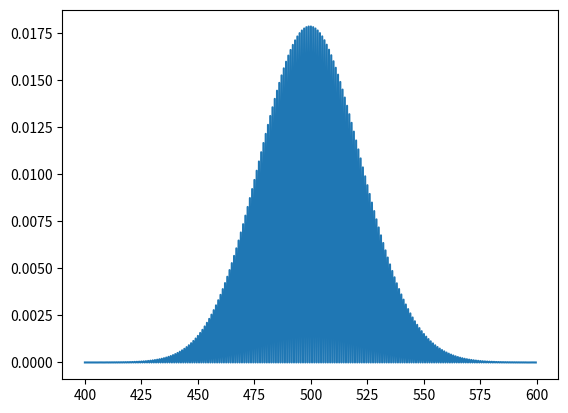

Here is the Python script that generated this plot:
# Poisson Probability Mass Function

# My website gets on average 500 visits per day. 
# What's the odds of getting 550?

from scipy.stats import poisson
import numpy as np
import matplotlib.pyplot as plt

mu = 500
x = np.arange(400, 600, 0.5)
plt.plot(x, poisson.pmf(x, mu))
plt.show()